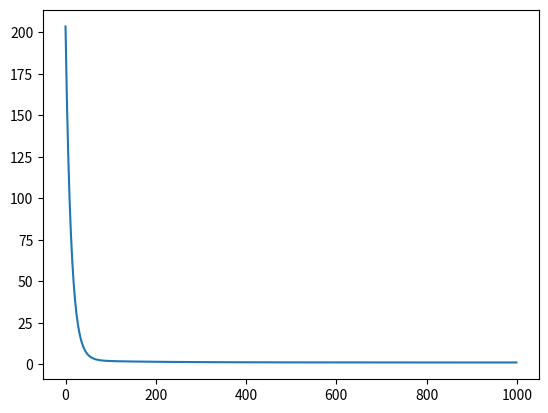

Write Python code to recreate this figure.
import numpy as np
import matplotlib.pyplot as plt


def calculateCost(X, Y, weight, bias):
	return ((weight * X + bias - Y) ** 2).sum() / len(X)


def numericalDifferentiationWeight(f, x, y, weight, bias):
	deltaW = 1e-7
	upCost = f(x, y, weight + deltaW, bias)
	diff = (upCost - f(x, y, weight - deltaW, bias)) / (deltaW* 2)
	return diff, upCost

def numericalDifferentiationBias(f, x, y, weight, bias):
	deltaB = 1e-7
	upCost = f(x, y, weight, bias + deltaB)
	diff = (upCost - f(x, y, weight, bias - deltaB)) / (deltaB * 2)
	return diff, upCost


def gradientDescent(X, Y, weight, bias, learningRate, epoch):
	diff_list = []
	cost_list = []

	for i in range(epoch):
		diffW = numericalDifferentiationWeight(calculateCost, X, Y, weight, bias)
		weight = weight - learningRate * diffW[0]
		diffB = numericalDifferentiationBias(calculateCost, X, Y, weight, bias)
		bias = bias - learningRate * diffB[0]

		diff_list.append(diffB[0])
		cost_list.append(diffB[1])

	return weight, diff_list, cost_list

X = 2 * np.random.rand(100, 1)
Y = 8 + 5 * X + np.random.randn(100, 1)
w = np.random.randn(2, 1)

learningRate = 0.01
epoch = 1000

result = gradientDescent(X, Y, w[0], w[1], learningRate, epoch)

print(result)
# plt.plot(X, Y, 'p')
plt.plot(range(epoch), result[2])
plt.show()
